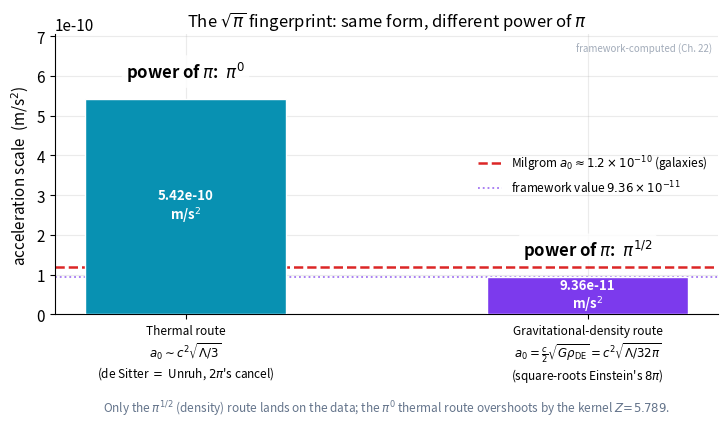

The matplotlib source for this figure:
import numpy as np, matplotlib
matplotlib.use("Agg")
import matplotlib.pyplot as plt
plt.rcParams.update({"figure.dpi":150,"savefig.dpi":150,"font.size":11,
    "axes.grid":True,"grid.alpha":0.25,"axes.spines.top":False,"axes.spines.right":False,
    "axes.titlesize":12,"figure.facecolor":"white","axes.facecolor":"white"})
C_FW="#7c3aed"; C_NEWTON="#64748b"; C_MOND="#0891b2"; C_DATA="#dc2626"  # framework / Newton / MOND / data-or-obs

# Figure 22.3 -- the sqrt(pi) fingerprint. Two routes to the SAME form c^2 sqrt(Lambda) leave
# DIFFERENT powers of pi: thermal (2pi's cancel) -> pi^0; gravitational-density (square-roots
# Einstein's 8pi) -> pi^(1/2). Only the density route lands on the framework/galaxy value.
c=2.998e8; G=6.674e-11; Lam=1.09e-52
rho_DE = Lam*c**2/(8*np.pi*G)
a0_density = 0.5*c*np.sqrt(G*rho_DE)          # = c^2 sqrt(Lam/32pi), carries pi^(1/2), kappa=1/2
a0_thermal = c*c*np.sqrt(Lam/3.0)             # = c H_Lambda, carries pi^0 (the 2pi's cancel)
a0_milgrom = 1.2e-10

fig, ax = plt.subplots(figsize=(7.4,4.6))

vals  = [a0_thermal, a0_density]
labs  = ["Thermal route\n$a_0\\sim c^2\\sqrt{\\Lambda/3}$\n(de Sitter $=$ Unruh, $2\\pi$'s cancel)",
         "Gravitational-density route\n$a_0=\\frac{c}{2}\\sqrt{G\\rho_{\\rm DE}}=c^2\\sqrt{\\Lambda/32\\pi}$\n(square-roots Einstein's $8\\pi$)"]
cols  = [C_MOND, C_FW]
pies  = ["$\\pi^{0}$", "$\\pi^{1/2}$"]
xpos  = [0,1]
ax.bar(xpos, vals, width=0.5, color=cols, edgecolor="white", zorder=3)
ymax = max(vals)*1.30
for x,v,p in zip(xpos,vals,pies):
    ax.text(x, v+ymax*0.055, f"power of $\\pi$:  {p}", ha="center", va="bottom",
            fontsize=12, fontweight="bold",
            bbox=dict(boxstyle="round,pad=0.25", fc="white", ec="none", alpha=0.85))
    ax.text(x, v*0.5, f"{v:.2e}\nm/s$^2$", ha="center", va="center",
            color="white", fontsize=9.5, fontweight="bold")

ax.axhline(a0_milgrom, color=C_DATA, ls="--", lw=1.8, zorder=2,
           label=f"Milgrom $a_0\\approx1.2\\times10^{{-10}}$ (galaxies)")
ax.axhline(a0_density, color=C_FW, ls=":", lw=1.3, alpha=0.7, zorder=1,
           label="framework value $9.36\\times10^{-11}$")

ax.set_xticks(xpos); ax.set_xticklabels(labs, fontsize=8.5)
ax.set_ylabel("acceleration scale  (m/s$^2$)")
ax.set_title("The $\\sqrt{\\pi}$ fingerprint: same form, different power of $\\pi$")
ax.set_ylim(0, ymax)
ax.legend(frameon=False, loc="center right", fontsize=8.5)
ax.text(0.5,-0.30,"Only the $\\pi^{1/2}$ (density) route lands on the data; the $\\pi^0$ thermal route overshoots by the kernel $Z\\!=\\!5.789$.",
        ha="center", va="top", fontsize=8.5, style="italic", color=C_NEWTON, transform=ax.transAxes)
ax.text(0.99,0.97,"framework-computed (Ch. 22)", ha="right", va="top",
        fontsize=7, color=C_NEWTON, alpha=0.6, transform=ax.transAxes)
fig.tight_layout(); fig.savefig("ch22_sqrt_pi_fingerprint.png", bbox_inches="tight"); print("ok")
